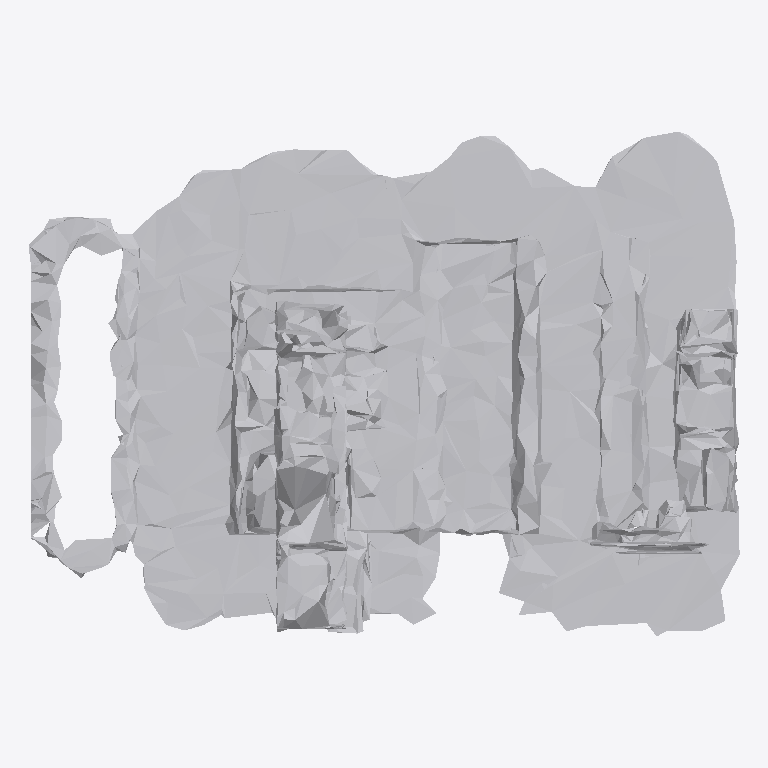
Plan cut of the same IFC building model at storey 'Ground Floor' (level 0.00 m, cut at 1.40 m), seen from above with north up, elements coloured by IFC class: 1 other element (light grey). No cut surface shows.
Extent 1.6 m × 1.1 m × 1.7 m (x, y, z). Storeys (1): Ground Floor at 0.00 m. Elements (1): 1 IfcFurniture.

HEADER;
FILE_DESCRIPTION(('ViewDefinition [CoordinationView]'),'2;1');
FILE_NAME('','2026-07-12T13:08:09',(''),(''),'IfcOpenShell 0.8.0','IfcOpenShell 0.8.0','');
FILE_SCHEMA(('IFC4'));
ENDSEC;
DATA;
#17=IFCPROJECT('08R0hYPw57P8pg6JBdeNQ8',#5,'Office Project',$,$,$,$,(#15),#10);
#20=IFCSITE('2HuWfQZS50TPRXguBqxeth',#5,'Site',$,$,#19,$,$,.ELEMENT.,$,$,$,$,$);
#22=IFCBUILDING('0CuvLBomD5P9sO64N11nzb',#5,'Building',$,$,#21,$,$,.ELEMENT.,$,$,$);
#24=IFCBUILDINGSTOREY('2blXZrG3DB_f_EsutuyE$8',#5,'Ground Floor',$,$,#23,$,$,.ELEMENT.,0.0);
#35=IFCFURNITURE('0fBc9Ym816pAbRRX105_8J',#5,'list07_bookshelf',$,$,#34,#31,$,$);
ENDSEC;
